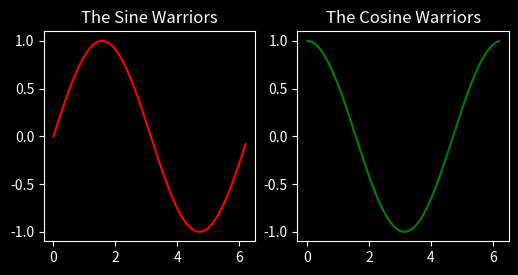

The matplotlib source for this figure:
import numpy as np 
import matplotlib.pyplot as plt 
plt.style.use('dark_background')

pi= np.pi

#print(np.sin(pi/2))
#print(np.tan(pi))

x = np.arange(1,11)
y = np.arange(10,110,10)

x_sin = np.arange(0,2*pi,0.1)
y_sin = np.sin(x_sin)

x_cosin = np.arange(0,2*pi,0.1)
y_cosin = np.cos(x_cosin)

plt.figure(figsize=(6,6))
plt.subplot(2,2,1)
plt.plot(x_sin,y_sin, 'r-')
plt.title('The Sine Warriors')

plt.subplot(2,2,2)
plt.plot(x_cosin,y_cosin,'g-')
plt.title('The Cosine Warriors')

plt.show()

#can be repeated with tan and cot
